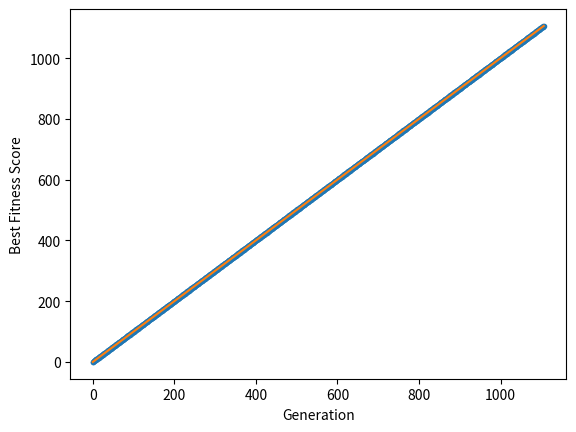

Reproduce this figure in Python.
import numpy as np
import matplotlib.pyplot as plt
import scipy
from scipy import stats

x = np.asarray(
[0, 1, 2, 3, 4, 5, 6, 7, 8, 9, 10, 11, 12, 13, 14, 15, 16, 17, 18, 19, 20, 21, 22, 23, 24, 25, 26, 27, 28, 29, 30, 31, 32, 33, 34, 35, 36, 37, 38, 39, 40, 41, 42, 43, 44, 45, 46, 47, 48, 49, 50, 51, 52, 53, 54, 55, 56, 57, 58, 59, 60, 61, 62, 63, 64, 65, 66, 67, 68, 69, 70, 71, 72, 73, 74, 75, 76, 77, 78, 79, 80, 81, 82, 83, 84, 85, 86, 87, 88, 89, 90, 91, 92, 93, 94, 95, 96, 97, 98, 99, 100, 101, 102, 103, 104, 105, 106, 107, 108, 109, 110, 111, 112, 113, 114, 115, 116, 117, 118, 119, 120, 121, 122, 123, 124, 125, 126, 127, 128, 129, 130, 131, 132, 133, 134, 135, 136, 137, 138, 139, 140, 141, 142, 143, 144, 145, 146, 147, 148, 149, 150, 151, 152, 153, 154, 155, 156, 157, 158, 159, 160, 161, 162, 163, 164, 165, 166, 167, 168, 169, 170, 171, 172, 173, 174, 175, 176, 177, 178, 179, 180, 181, 182, 183, 184, 185, 186, 187, 188, 189, 190, 191, 192, 193, 194, 195, 196, 197, 198, 199, 200, 201, 202, 203, 204, 205, 206, 207, 208, 209, 210, 211, 212, 213, 214, 215, 216, 217, 218, 219, 220, 221, 222, 223, 224, 225, 226, 227, 228, 229, 230, 231, 232, 233, 234, 235, 236, 237, 238, 239, 240, 241, 242, 243, 244, 245, 246, 247, 248, 249, 250, 251, 252, 253, 254, 255, 256, 257, 258, 259, 260, 261, 262, 263, 264, 265, 266, 267, 268, 269, 270, 271, 272, 273, 274, 275, 276, 277, 278, 279, 280, 281, 282, 283, 284, 285, 286, 287, 288, 289, 290, 291, 292, 293, 294, 295, 296, 297, 298, 299, 300, 301, 302, 303, 304, 305, 306, 307, 308, 309, 310, 311, 312, 313, 314, 315, 316, 317, 318, 319, 320, 321, 322, 323, 324, 325, 326, 327, 328, 329, 330, 331, 332, 333, 334, 335, 336, 337, 338, 339, 340, 341, 342, 343, 344, 345, 346, 347, 348, 349, 350, 351, 352, 353, 354, 355, 356, 357, 358, 359, 360, 361, 362, 363, 364, 365, 366, 367, 368, 369, 370, 371, 372, 373, 374, 375, 376, 377, 378, 379, 380, 381, 382, 383, 384, 385, 386, 387, 388, 389, 390, 391, 392, 393, 394, 395, 396, 397, 398, 399, 400, 401, 402, 403, 404, 405, 406, 407, 408, 409, 410, 411, 412, 413, 414, 415, 416, 417, 418, 419, 420, 421, 422, 423, 424, 425, 426, 427, 428, 429, 430, 431, 432, 433, 434, 435, 436, 437, 438, 439, 440, 441, 442, 443, 444, 445, 446, 447, 448, 449, 450, 451, 452, 453, 454, 455, 456, 457, 458, 459, 460, 461, 462, 463, 464, 465, 466, 467, 468, 469, 470, 471, 472, 473, 474, 475, 476, 477, 478, 479, 480, 481, 482, 483, 484, 485, 486, 487, 488, 489, 490, 491, 492, 493, 494, 495, 496, 497, 498, 499, 500, 501, 502, 503, 504, 505, 506, 507, 508, 509, 510, 511, 512, 513, 514, 515, 516, 517, 518, 519, 520, 521, 522, 523, 524, 525, 526, 527, 528, 529, 530, 531, 532, 533, 534, 535, 536, 537, 538, 539, 540, 541, 542, 543, 544, 545, 546, 547, 548, 549, 550, 551, 552, 553, 554, 555, 556, 557, 558, 559, 560, 561, 562, 563, 564, 565, 566, 567, 568, 569, 570, 571, 572, 573, 574, 575, 576, 577, 578, 579, 580, 581, 582, 583, 584, 585, 586, 587, 588, 589, 590, 591, 592, 593, 594, 595, 596, 597, 598, 599, 600, 601, 602, 603, 604, 605, 606, 607, 608, 609, 610, 611, 612, 613, 614, 615, 616, 617, 618, 619, 620, 621, 622, 623, 624, 625, 626, 627, 628, 629, 630, 631, 632, 633, 634, 635, 636, 637, 638, 639, 640, 641, 642, 643, 644, 645, 646, 647, 648, 649, 650, 651, 652, 653, 654, 655, 656, 657, 658, 659, 660, 661, 662, 663, 664, 665, 666, 667, 668, 669, 670, 671, 672, 673, 674, 675, 676, 677, 678, 679, 680, 681, 682, 683, 684, 685, 686, 687, 688, 689, 690, 691, 692, 693, 694, 695, 696, 697, 698, 699, 700, 701, 702, 703, 704, 705, 706, 707, 708, 709, 710, 711, 712, 713, 714, 715, 716, 717, 718, 719, 720, 721, 722, 723, 724, 725, 726, 727, 728, 729, 730, 731, 732, 733, 734, 735, 736, 737, 738, 739, 740, 741, 742, 743, 744, 745, 746, 747, 748, 749, 750, 751, 752, 753, 754, 755, 756, 757, 758, 759, 760, 761, 762, 763, 764, 765, 766, 767, 768, 769, 770, 771, 772, 773, 774, 775, 776, 777, 778, 779, 780, 781, 782, 783, 784, 785, 786, 787, 788, 789, 790, 791, 792, 793, 794, 795, 796, 797, 798, 799, 800, 801, 802, 803, 804, 805, 806, 807, 808, 809, 810, 811, 812, 813, 814, 815, 816, 817, 818, 819, 820, 821, 822, 823, 824, 825, 826, 827, 828, 829, 830, 831, 832, 833, 834, 835, 836, 837, 838, 839, 840, 841, 842, 843, 844, 845, 846, 847, 848, 849, 850, 851, 852, 853, 854, 855, 856, 857, 858, 859, 860, 861, 862, 863, 864, 865, 866, 867, 868, 869, 870, 871, 872, 873, 874, 875, 876, 877, 878, 879, 880, 881, 882, 883, 884, 885, 886, 887, 888, 889, 890, 891, 892, 893, 894, 895, 896, 897, 898, 899, 900, 901, 902, 903, 904, 905, 906, 907, 908, 909, 910, 911, 912, 913, 914, 915, 916, 917, 918, 919, 920, 921, 922, 923, 924, 925, 926, 927, 928, 929, 930, 931, 932, 933, 934, 935, 936, 937, 938, 939, 940, 941, 942, 943, 944, 945, 946, 947, 948, 949, 950, 951, 952, 953, 954, 955, 956, 957, 958, 959, 960, 961, 962, 963, 964, 965, 966, 967, 968, 969, 970, 971, 972, 973, 974, 975, 976, 977, 978, 979, 980, 981, 982, 983, 984, 985, 986, 987, 988, 989, 990, 991, 992, 993, 994, 995, 996, 997, 998, 999, 1000, 1001, 1002, 1003, 1004, 1005, 1006, 1007, 1008, 1009, 1010, 1011, 1012, 1013, 1014, 1015, 1016, 1017, 1018, 1019, 1020, 1021, 1022, 1023, 1024, 1025, 1026, 1027, 1028, 1029, 1030, 1031, 1032, 1033, 1034, 1035, 1036, 1037, 1038, 1039, 1040, 1041, 1042, 1043, 1044, 1045, 1046, 1047, 1048, 1049, 1050, 1051, 1052, 1053, 1054, 1055, 1056, 1057, 1058, 1059, 1060, 1061, 1062, 1063, 1064, 1065, 1066, 1067, 1068, 1069, 1070, 1071, 1072, 1073, 1074, 1075, 1076, 1077, 1078, 1079, 1080, 1081, 1082, 1083, 1084, 1085, 1086, 1087, 1088, 1089, 1090, 1091, 1092, 1093, 1094, 1095, 1096, 1097, 1098, 1099, 1100, 1101, 1102, 1103, 1104, 1105,1106]
)
y = np.asarray(
[0, 1, 2, 3, 4, 5, 6, 7, 8, 9, 10, 11, 12, 13, 14, 15, 16, 17, 18, 19, 20, 21, 22, 23, 24, 25, 26, 27, 28, 29, 30, 31, 32, 33, 34, 35, 36, 37, 38, 39, 40, 41, 42, 43, 44, 45, 46, 47, 48, 49, 50, 51, 52, 53, 54, 55, 56, 57, 58, 59, 60, 61, 62, 63, 64, 65, 66, 67, 68, 69, 70, 71, 72, 73, 74, 75, 76, 77, 78, 79, 80, 81, 82, 83, 84, 85, 86, 87, 88, 89, 90, 91, 92, 93, 94, 95, 96, 97, 98, 99, 100, 101, 102, 103, 104, 105, 106, 107, 108, 109, 110, 111, 112, 113, 114, 115, 116, 117, 118, 119, 120, 121, 122, 123, 124, 125, 126, 127, 128, 129, 130, 131, 132, 133, 134, 135, 136, 137, 138, 139, 140, 141, 142, 143, 144, 145, 146, 147, 148, 149, 150, 151, 152, 153, 154, 155, 156, 157, 158, 159, 160, 161, 162, 163, 164, 165, 166, 167, 168, 169, 170, 171, 172, 173, 174, 175, 176, 177, 178, 179, 180, 181, 182, 183, 184, 185, 186, 187, 188, 189, 190, 191, 192, 193, 194, 195, 196, 197, 198, 199, 200, 201, 202, 203, 204, 205, 206, 207, 208, 209, 210, 211, 212, 213, 214, 215, 216, 217, 218, 219, 220, 221, 222, 223, 224, 225, 226, 227, 228, 229, 230, 231, 232, 233, 234, 235, 236, 237, 238, 239, 240, 241, 242, 243, 244, 245, 246, 247, 248, 249, 250, 251, 252, 253, 254, 255, 256, 257, 258, 259, 260, 261, 262, 263, 264, 265, 266, 267, 268, 269, 270, 271, 272, 273, 274, 275, 276, 277, 278, 279, 280, 281, 282, 283, 284, 285, 286, 287, 288, 289, 290, 291, 292, 293, 294, 295, 296, 297, 298, 299, 300, 301, 302, 303, 304, 305, 306, 307, 308, 309, 310, 311, 312, 313, 314, 315, 316, 317, 318, 319, 320, 321, 322, 323, 324, 325, 326, 327, 328, 329, 330, 331, 332, 333, 334, 335, 336, 337, 338, 339, 340, 341, 342, 343, 344, 345, 346, 347, 348, 349, 350, 351, 352, 353, 354, 355, 356, 357, 358, 359, 360, 361, 362, 363, 364, 365, 366, 367, 368, 369, 370, 371, 372, 373, 374, 375, 376, 377, 378, 379, 380, 381, 382, 383, 384, 385, 386, 387, 388, 389, 390, 391, 392, 393, 394, 395, 396, 397, 398, 399, 400, 401, 402, 403, 404, 405, 406, 407, 408, 409, 410, 411, 412, 413, 414, 415, 416, 417, 418, 419, 420, 421, 422, 423, 424, 425, 426, 427, 428, 429, 430, 431, 432, 433, 434, 435, 436, 437, 438, 439, 440, 441, 442, 443, 444, 445, 446, 447, 448, 449, 450, 451, 452, 453, 454, 455, 456, 457, 458, 459, 460, 461, 462, 463, 464, 465, 466, 467, 468, 469, 470, 471, 472, 473, 474, 475, 476, 477, 478, 479, 480, 481, 482, 483, 484, 485, 486, 487, 488, 489, 490, 491, 492, 493, 494, 495, 496, 497, 498, 499, 500, 501, 502, 503, 504, 505, 506, 507, 508, 509, 510, 511, 512, 513, 514, 515, 516, 517, 518, 519, 520, 521, 522, 523, 524, 525, 526, 527, 528, 529, 530, 531, 532, 533, 534, 535, 536, 537, 538, 539, 540, 541, 542, 543, 544, 545, 546, 547, 548, 549, 550, 551, 552, 553, 554, 555, 556, 557, 558, 559, 560, 561, 562, 563, 564, 565, 566, 567, 568, 569, 570, 571, 572, 573, 574, 575, 576, 577, 578, 579, 580, 581, 582, 583, 584, 585, 586, 587, 588, 589, 590, 591, 592, 593, 594, 595, 596, 597, 598, 599, 600, 601, 602, 603, 604, 605, 606, 607, 608, 609, 610, 611, 612, 613, 614, 615, 616, 617, 618, 619, 620, 621, 622, 623, 624, 625, 626, 627, 628, 629, 630, 631, 632, 633, 634, 635, 636, 637, 638, 639, 640, 641, 642, 643, 644, 645, 646, 647, 648, 649, 650, 651, 652, 653, 654, 655, 656, 657, 658, 659, 660, 661, 662, 663, 664, 665, 666, 667, 668, 669, 670, 671, 672, 673, 674, 675, 676, 677, 678, 679, 680, 681, 682, 683, 684, 685, 686, 687, 688, 689, 690, 691, 692, 693, 694, 695, 696, 697, 698, 699, 700, 701, 702, 703, 704, 705, 706, 707, 708, 709, 710, 711, 712, 713, 714, 715, 716, 717, 718, 719, 720, 721, 722, 723, 724, 725, 726, 727, 728, 729, 730, 731, 732, 733, 734, 735, 736, 737, 738, 739, 740, 741, 742, 743, 744, 745, 746, 747, 748, 749, 750, 751, 752, 753, 754, 755, 756, 757, 758, 759, 760, 761, 762, 763, 764, 765, 766, 767, 768, 769, 770, 771, 772, 773, 774, 775, 776, 777, 778, 779, 780, 781, 782, 783, 784, 785, 786, 787, 788, 789, 790, 791, 792, 793, 794, 795, 796, 797, 798, 799, 800, 801, 802, 803, 804, 805, 806, 807, 808, 809, 810, 811, 812, 813, 814, 815, 816, 817, 818, 819, 820, 821, 822, 823, 824, 825, 826, 827, 828, 829, 830, 831, 832, 833, 834, 835, 836, 837, 838, 839, 840, 841, 842, 843, 844, 845, 846, 847, 848, 849, 850, 851, 852, 853, 854, 855, 856, 857, 858, 859, 860, 861, 862, 863, 864, 865, 866, 867, 868, 869, 870, 871, 872, 873, 874, 875, 876, 877, 878, 879, 880, 881, 882, 883, 884, 885, 886, 887, 888, 889, 890, 891, 892, 893, 894, 895, 896, 897, 898, 899, 900, 901, 902, 903, 904, 905, 906, 907, 908, 909, 910, 911, 912, 913, 914, 915, 916, 917, 918, 919, 920, 921, 922, 923, 924, 925, 926, 927, 928, 929, 930, 931, 932, 933, 934, 935, 936, 937, 938, 939, 940, 941, 942, 943, 944, 945, 946, 947, 948, 949, 950, 951, 952, 953, 954, 955, 956, 957, 958, 959, 960, 961, 962, 963, 964, 965, 966, 967, 968, 969, 970, 971, 972, 973, 974, 975, 976, 977, 978, 979, 980, 981, 982, 983, 984, 985, 986, 987, 988, 989, 990, 991, 992, 993, 994, 995, 996, 997, 998, 999, 1000, 1001, 1002, 1003, 1004, 1005, 1006, 1007, 1008, 1009, 1010, 1011, 1012, 1013, 1014, 1015, 1016, 1017, 1018, 1019, 1020, 1021, 1022, 1023, 1024, 1025, 1026, 1027, 1028, 1029, 1030, 1031, 1032, 1033, 1034, 1035, 1036, 1037, 1038, 1039, 1040, 1041, 1042, 1043, 1044, 1045, 1046, 1047, 1048, 1049, 1050, 1051, 1052, 1053, 1054, 1055, 1056, 1057, 1058, 1059, 1060, 1061, 1062, 1063, 1064, 1065, 1066, 1067, 1068, 1069, 1070, 1071, 1072, 1073, 1074, 1075, 1076, 1077, 1078, 1079, 1080, 1081, 1082, 1083, 1084, 1085, 1086, 1087, 1088, 1089, 1090, 1091, 1092, 1093, 1094, 1095, 1096, 1097, 1098, 1099, 1100, 1101, 1102, 1103, 1104, 1105,1106]
)

# [0, 73, 80, 77, 75, 80, 301, 293, 289, 313, 306, 291, 315, 311, 314, 309, 312, 313, 313, 289, 296, 308, 307, 312, 298, 303, 300, 307, 296, 314, 310, 285, 316, 302, 304, 312, 308, 315, 299, 301, 314, 303, 293, 301, 305, 304, 314, 301, 313, 309, 304, 309, 306, 306, 303, 307, 298, 304, 303, 301, 314, 306, 295, 309, 303, 312, 311, 313, 313, 305, 308, 297, 308, 309, 314, 313, 314, 304, 306, 305, 312, 312, 309, 310, 312, 308, 310, 298, 304, 290, 308, 310, 312, 310, 307, 315, 316, 314, 311, 310, 293, 313, 293, 308, 297, 316, 313, 311, 301, 311, 295, 304, 307, 308, 291, 285, 314, 303, 308, 309, 308, 314, 314, 292, 305, 306, 309, 311, 313, 308, 292, 309, 304, 295, 293, 306, 314, 311, 312, 301, 303, 312, 290, 311, 306, 306, 303, 302, 305, 311, 313, 309, 307, 284, 313, 302, 309, 298, 288, 314, 313, 307, 300, 305, 307, 313, 316, 313, 309, 295, 316, 309, 300, 304, 312, 314, 315, 305, 292, 308, 308, 305, 308, 314, 312, 305, 313, 309, 313, 306, 308, 303, 303, 303, 303, 306, 306, 306, 311, 296, 303, 310, 314, 309, 302, 311, 313, 306, 311, 307, 307, 306, 295, 306, 302, 310, 311, 314, 314, 311, 308, 291, 309, 304, 316, 313, 311, 312, 310, 314, 622, 627, 625, 313, 980, 637, 636, 636, 1317, 1543, 636, 625, 627, 617, 1200, 854, 1198, 632, 316, 629, 678, 631, 621, 628, 636, 624, 630, 627, 627, 631, 300, 300, 637, 624, 313, 631, 636, 678, 673, 627, 315, 632, 630, 638, 979, 978, 977, 980, 672, 622, 626, 630, 977, 980, 631, 620, 637, 311, 980, 292, 625, 978, 626, 678, 622, 311, 629, 629, 621, 980, 979, 634, 635, 630, 623, 636, 631, 672, 636, 627, 637, 630, 635, 621, 629, 678, 625, 1296, 633, 633, 626, 978, 978, 678, 626, 629, 627, 629, 629, 625, 632, 979, 623, 627, 620, 633, 627, 980, 676, 682, 313, 979, 632, 630, 624, 636, 627, 316, 630, 631, 623, 300, 678, 633, 978, 632, 630, 629, 679, 632, 629, 678, 629, 636, 630, 630, 633, 631, 630, 630, 676, 633, 636, 633, 620, 680, 637, 632, 631, 636, 634, 303, 631, 680, 639, 314, 634, 633, 632, 638, 298, 629, 626, 633, 631, 626, 316, 624, 979, 627, 632, 625, 632, 314, 621, 636, 672, 675, 672, 672, 862, 675, 679, 672, 672, 672, 674, 679, 673, 677, 676, 674, 674, 673, 673, 674, 678, 674, 678, 678, 675, 672, 672, 1364, 672, 1365, 672, 675, 673, 673, 674, 673, 672, 1364, 1364, 677, 673, 673, 678, 674, 1365, 674, 672, 672, 672, 674, 675, 674, 672, 679, 677, 679, 673, 672, 677, 673, 678, 679, 676, 672, 679, 680, 675, 1364, 674, 675, 672, 675, 674, 679, 675, 674, 674, 679, 675, 674, 678, 675, 678, 1365, 675, 680, 672, 1365, 675, 675, 679, 674, 673, 672, 678, 673, 680, 1364, 672, 675, 1365, 673, 672, 672, 673, 672, 1364, 674, 679, 678, 675, 675, 672, 678, 672, 679, 680, 674, 678, 678, 673, 680, 676, 678, 673, 672, 674, 677, 672, 673, 676, 674, 672, 673, 679, 675, 678, 673, 1364, 679, 1364, 676, 673, 674, 679, 677, 672, 674, 674, 672, 673, 672, 1365, 674, 674, 675, 673, 674, 679, 675, 1364, 673, 1365, 679, 678, 673, 674, 672, 675, 672, 672, 1364, 676, 672, 673, 672, 678, 672, 675, 678, 1365, 1364, 676, 674, 674, 678, 674, 672, 1365, 674, 678, 678, 1364, 673, 674, 673, 674, 673, 674, 1365, 674, 674, 672, 678, 674, 678, 678, 677, 673, 672, 672, 672, 674, 674, 678, 675, 675, 672, 673, 1300, 673, 672, 672, 679, 678, 678, 673, 676, 674, 672, 674, 678, 672, 676, 674, 676, 675, 672, 673, 676, 673, 672, 680, 672, 677, 676, 676, 672, 673, 672, 673, 673, 678, 1365, 680, 672, 678, 673, 678, 675, 674, 676, 673, 674, 674, 674, 672, 674, 674, 674, 672, 672, 675, 677, 672, 672, 674, 679, 673, 672, 675, 675, 674, 673, 674, 675, 1364, 674, 672, 672, 672, 679, 678, 674, 678, 675, 679, 1365, 673, 672, 673, 679, 672, 674, 672, 673, 680, 680, 676, 673, 675, 672, 1364, 679, 673, 675, 674, 672, 1364, 674, 677, 674, 672, 674, 672, 673, 673, 672, 676, 672, 674, 678, 673, 673, 1365, 677, 673, 679, 1364, 679, 674, 672, 1365, 672, 672, 673, 672, 1365, 678, 673, 672, 672, 1365, 674, 673, 674, 672, 676, 675, 673, 676, 673, 679, 672, 672, 676, 672, 673, 672, 674, 672, 675, 680, 674, 1365, 672, 1364, 1365, 1364, 674, 672, 677, 679, 675, 679, 679, 676, 673, 675, 674, 1365, 1364, 673, 1364, 675, 673, 672, 675, 1365, 673, 679, 672, 678, 675, 675, 677, 672, 674, 1364, 678, 673, 676, 672, 679, 673, 676, 674, 673, 679, 674, 672, 674, 672, 676, 673, 674, 1364, 672, 675, 672, 672, 673, 1365, 677, 677, 672, 679, 673, 674, 672, 672, 672, 672, 677, 673, 672, 1364, 672, 1365, 674, 674, 673, 680, 676, 674, 1364, 1365, 678, 673, 673, 673, 679, 675, 1364, 675, 680, 673, 678, 672, 672, 673, 678, 675, 678, 673, 672, 672, 674, 675, 674, 672, 673, 675, 672, 674, 674, 673, 675, 673, 675, 673, 673, 673, 673, 673, 672, 678, 1364, 1365, 673, 674, 675, 672, 675, 675, 672, 677, 672, 678, 674, 672, 673, 678, 673, 673, 676, 1365, 673, 1364, 673, 672, 677, 679, 1365, 673, 675, 674, 676, 679, 1365, 1364, 672, 676, 677, 674, 676, 672, 674, 673, 678, 678, 1365, 673, 673, 677, 672, 674, 679, 674, 673, 673, 673, 679, 673, 674, 674, 674, 674, 678, 673, 673, 672, 673, 679, 672, 672, 672, 675, 676, 673, 672, 680, 674, 675, 680, 677, 674, 673, 674, 673, 1364, 672, 675, 672, 1364, 675, 674, 678, 674, 680, 675, 678, 1365, 672, 672, 672, 673, 672, 678, 675, 675, 680, 674, 673, 678, 678, 672, 672, 679, 674, 674, 672, 1365, 1364, 679, 679, 673, 674, 1365, 672, 676, 674, 677, 1365, 678, 1365, 680, 679, 678, 672, 676, 672, 674, 1365, 675, 672, 678, 673, 673, 678, 674, 679, 674, 674, 674, 677, 672, 672, 679, 673, 674, 677, 672, 1365, 673, 1365, 676, 675, 674, 678, 672, 679, 673, 674, 1365, 672, 677, 1365, 680, 676, 673, 678, 672, 672, 1365, 679, 678, 680, 672, 672, 673, 680, 672, 672, 678, 672, 676, 674, 679, 678, 1364, 673, 672, 679, 672, 679, 674, 673, 674, 674,5000]

# fit with np.polyfit
print(scipy.stats.pearsonr(x, y))
m, b = np.polyfit(x, y, 1)

plt.plot(x, y, '.')
plt.plot(x, m*x + b, '-')
plt.xlabel('Generation')
plt.ylabel('Best Fitness Score')
plt.show()
